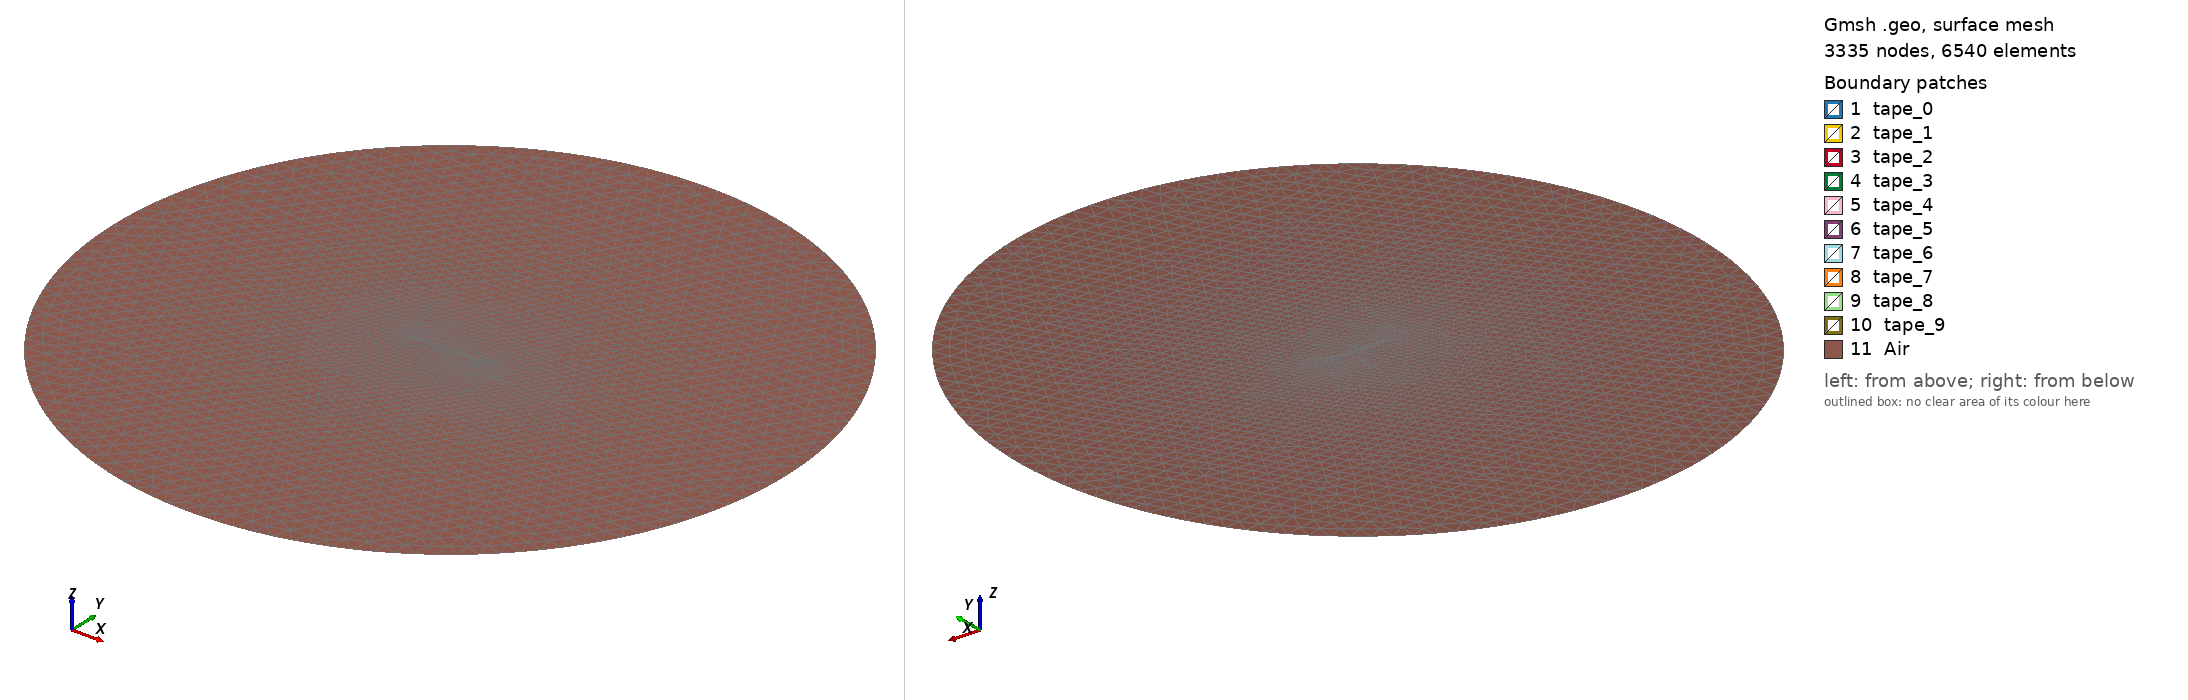

Gmsh geometry script, surface-meshed: 3335 nodes, 6540 surface elements. Boundary patches (legend numbers): 1 tape_0, 2 tape_1, 3 tape_2, 4 tape_3, 5 tape_4, 6 tape_5, 7 tape_6, 8 tape_7, 9 tape_8, 10 tape_9, 11 Air. Left view from above one corner, right view from below the opposite corner. Legend entries are the model's physical surfaces. The drawing asked Gmsh for element sizes between 1% and 20% of the model's largest extent; the script's own settings can give other sizes.

=== Roebel.geo (drawn) ===
h=1e-4;
LcTapes=h*0.1;
LcAir=h*10;
LcInf=h*20;

s=0; 
Jc0=4.75e10; 
Bc=35e-3; 
b=0.6; 
k=0.25;             // Jc(B) parameters
ns=10;
ny=ns/2;                        // ns=number of strands in cable

th=1e-6; //tape thickness
sw=1.8e-3; // strand width
rg=4e-4; // roebel gap
sg=1e-4; // Roebel inter-strand gap
n=21; 
tolAz=1e-9; 
tolp=1e-9;

I0=Jc0*th*sw; 
x0=-sw-rg/2; 
y0=-((th+sg)*ny-sg)/2; 
E=0;

R_air=10*(sw+rg/2);


//-----------------------------------------------------------------------------
// Definition of points

// Origin
p0 = newp; Point(p0) = {0, 0, 0, LcAir};
a1 = newp; Point(a1) = {R_air, 0, 0, LcAir};
a2 = newp; Point(a2) = {-R_air, 0, 0, LcAir};

c1 = newl; Circle(c1) = {a1, p0, a2};
c2 = newl; Circle(c2) = {a2, p0, a1};
ll0 = newll; Line Loop(ll0)= {c1,c2};

ll={0,0,0,0,0,0,0,0,0,0};
tapes={0,0,0,0,0,0,0,0,0,0};
// Conductor
For i In {0:ns-1}
    XC=x0+(rg+sw)*(i%2); 
    YC=y0+(sg+th)*(i%ny);
    p1 = newp; Point(p1) = {XC,    YC+th, 0, LcTapes};
    p2 = newp; Point(p2) = {XC+sw, YC+th, 0, LcTapes};
    p3 = newp; Point(p3) = {XC+sw, YC,    0, LcTapes};
    p4 = newp; Point(p4) = {XC,    YC,    0, LcTapes};
    
    p1p2 = newl; Line(p1p2) = {p1, p2};
    p2p3 = newl; Line(p2p3) = {p2, p3};
    p3p4 = newl; Line(p3p4) = {p3, p4};
    p4p1 = newl; Line(p4p1) = {p4, p1};
    ll1 = news; Line Loop(ll1) = {p1p2, p2p3, p3p4, p4p1};
    s = news; Plane Surface(s) = {ll1};

    ll[i] = ll1;
    tapes[i]=s;
EndFor


AIR = news; Plane Surface(AIR) = {ll0,-ll[]};



Physical Surface("Air") = {AIR};
Physical Surface("tape_0") = {tapes[0]};
Physical Surface("tape_1") = {tapes[1]};
Physical Surface("tape_2") = {tapes[2]};
Physical Surface("tape_3") = {tapes[3]};
Physical Surface("tape_4") = {tapes[4]};
Physical Surface("tape_5") = {tapes[5]};
Physical Surface("tape_6") = {tapes[6]};
Physical Surface("tape_7") = {tapes[7]};
Physical Surface("tape_8") = {tapes[8]};
Physical Surface("tape_9") = {tapes[9]};

Physical Line("Exterior_boundary") = {c1,c2};
